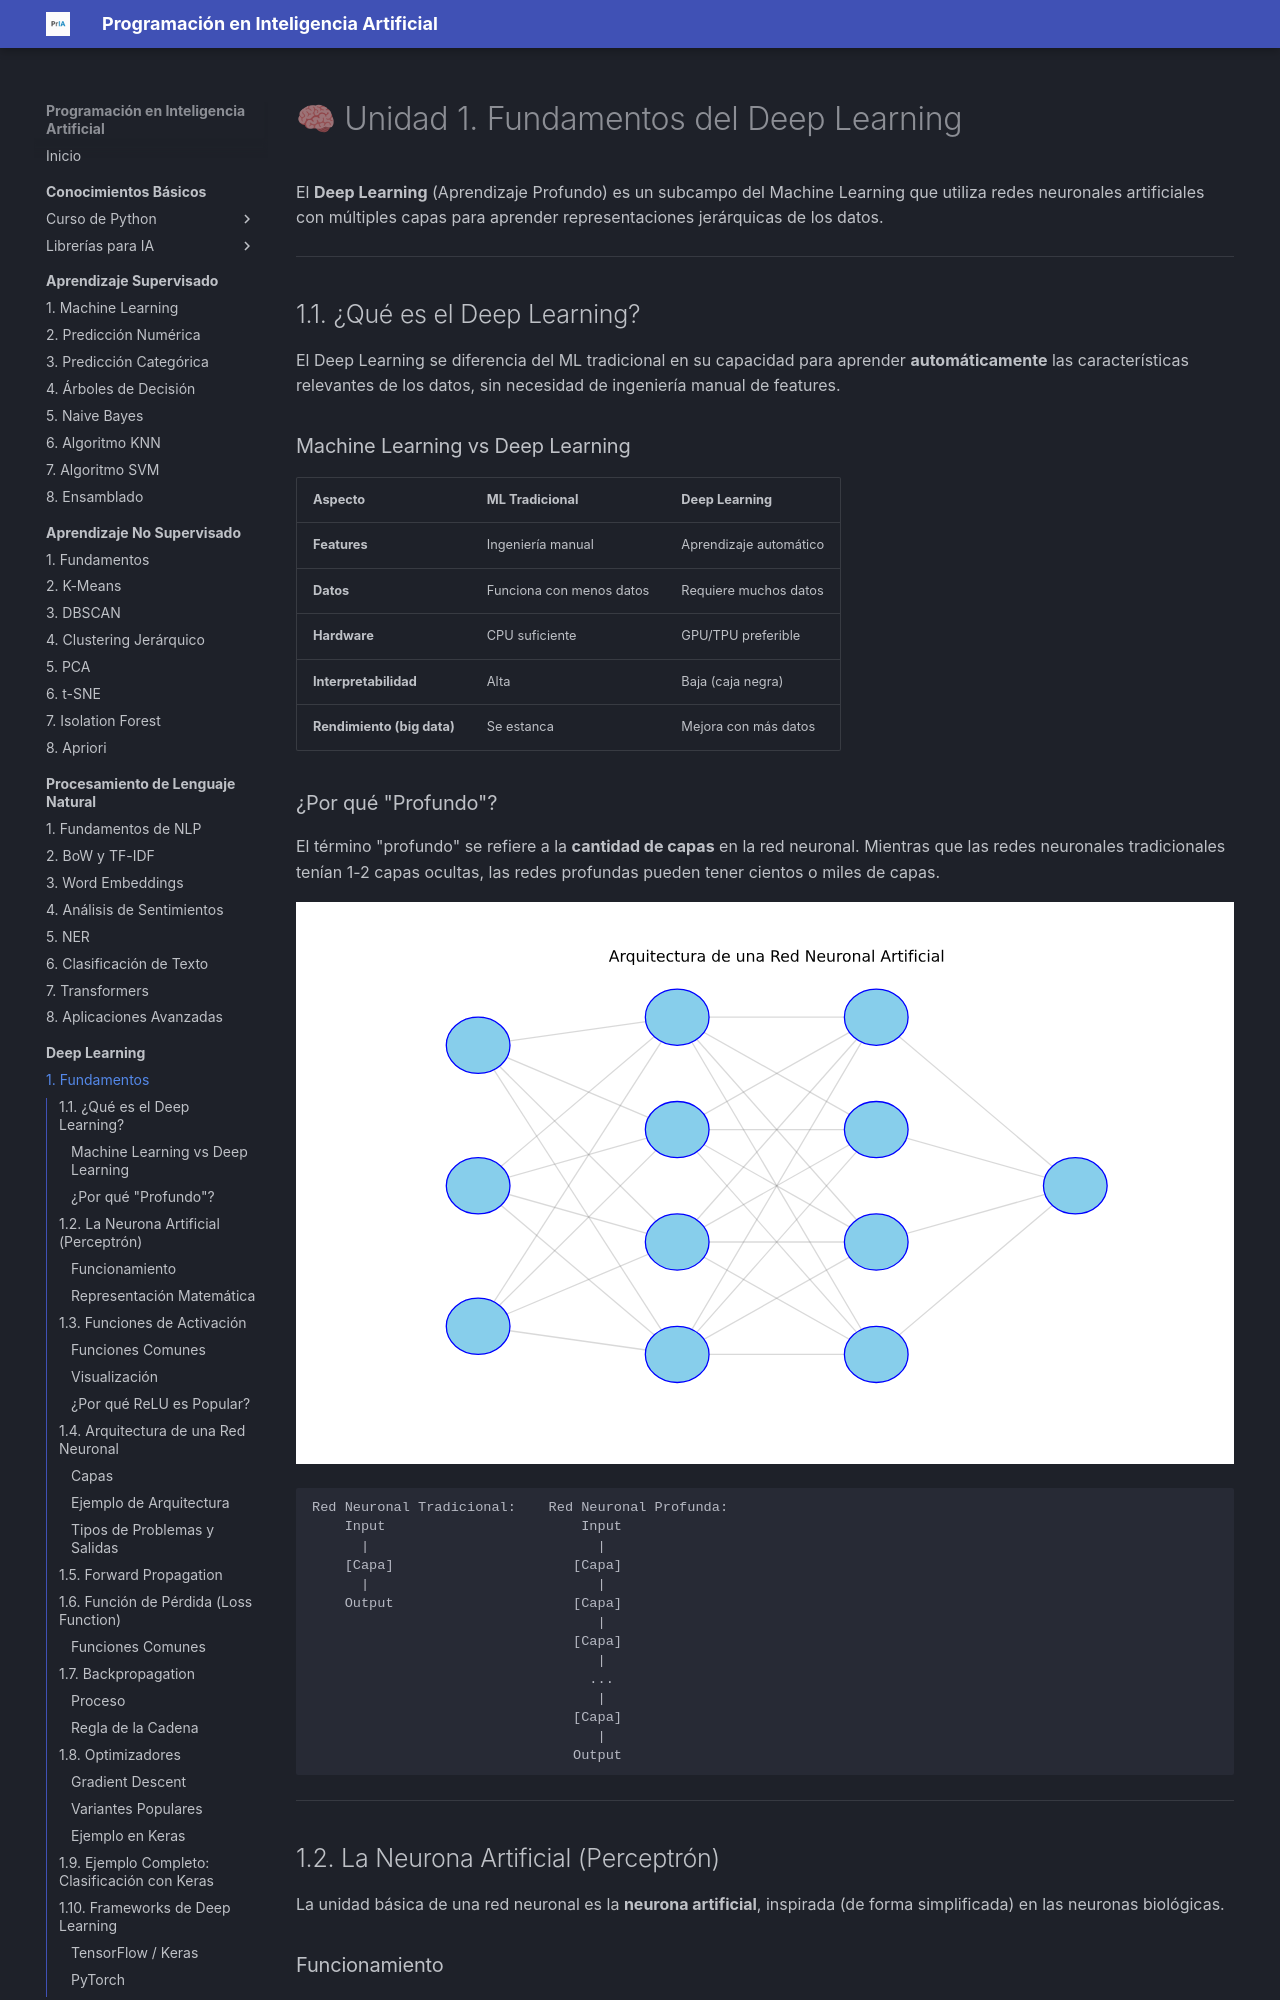

repository: fmgarcia/programacionIA.github.io · page: deep-learning/01-fundamentos/index.html · generator: mkdocs

# 🧠 Unidad 1. Fundamentos del Deep Learning

El **Deep Learning** (Aprendizaje Profundo) es un subcampo del Machine Learning que utiliza redes neuronales artificiales con múltiples capas para aprender representaciones jerárquicas de los datos.

---

## 1.1. ¿Qué es el Deep Learning?

El Deep Learning se diferencia del ML tradicional en su capacidad para aprender **automáticamente** las características relevantes de los datos, sin necesidad de ingeniería manual de features.

### Machine Learning vs Deep Learning

| Aspecto | ML Tradicional | Deep Learning |
| :--- | :--- | :--- |
| **Features** | Ingeniería manual | Aprendizaje automático |
| **Datos** | Funciona con menos datos | Requiere muchos datos |
| **Hardware** | CPU suficiente | GPU/TPU preferible |
| **Interpretabilidad** | Alta | Baja (caja negra) |
| **Rendimiento (big data)** | Se estanca | Mejora con más datos |

### ¿Por qué "Profundo"?

El término "profundo" se refiere a la **cantidad de capas** en la red neuronal. Mientras que las redes neuronales tradicionales tenían 1-2 capas ocultas, las redes profundas pueden tener cientos o miles de capas.

![Arquitectura de Neural Network](../assets/images/neural_network.svg)

```
Red Neuronal Tradicional:    Red Neuronal Profunda:
    Input                        Input
      |                            |
    [Capa]                      [Capa]
      |                            |
    Output                      [Capa]
                                   |
                                [Capa]
                                   |
                                  ...
                                   |
                                [Capa]
                                   |
                                Output
```

---

## 1.2. La Neurona Artificial (Perceptrón)

La unidad básica de una red neuronal es la **neurona artificial**, inspirada (de forma simplificada) en las neuronas biológicas.
